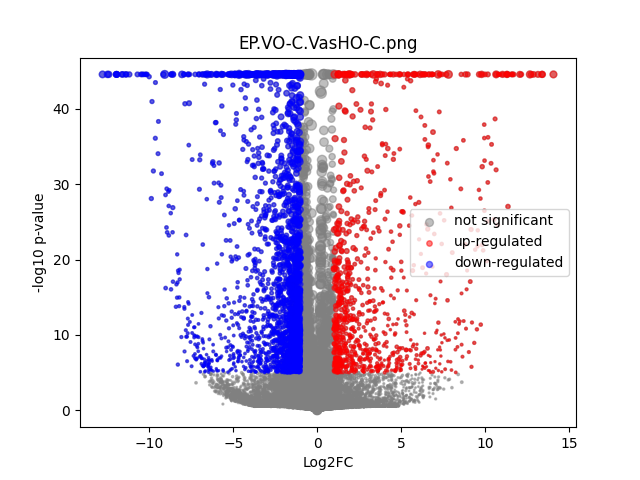

Source data for this figure (header and first rows):
	gene	expression_1	expression_2	log2FC	-log10 p-val	significant
0	MIR1302-2HG	1.375156e-09	1.02591e-09	-5.073497e-06	12.53	0
1	AL627309.1	0.002498	0.006425	1.329	1.096	0
2	AL627309.3	0.0005274	1.02591e-09	-2.649	0.4983	0
3	AL627309.5	0.005703	0.003887	-0.5415	0.5474	0
4	AL627309.4	1.375156e-09	1.02591e-09	-5.073497e-06	12.53	0
5	AP006222.2	1.375156e-09	1.02591e-09	-5.073497e-06	12.53	0
6	AL669831.2	1.375156e-09	1.02591e-09	-5.073497e-06	12.53	0
7	LINC01409	0.02397	0.01426	-0.7452	1.674	0
8	FAM87B	1.375156e-09	1.02591e-09	-5.073497e-06	12.53	0
9	LINC01128	0.03178	0.01874	-0.7589	1.956	0
10	LINC00115	0.0004496	0.001308	1.357	0.6321	0
11	FAM41C	0.001538	0.0008103	-0.8473	0.3279	0
12	AL645608.6	0.0126	0.005349	-1.221	1.968	0
13	AL645608.2	0.005714	0.002548	-1.135	1.182	0
14	AL645608.4	0.0001479	1.02591e-09	-1.31	0.4983	0
15	LINC02593	0.005459	0.005707	0.06289	0.03432	0
16	SAMD11	0.05407	0.07011	0.3742	1.071	0
17	NOC2L	0.1078	0.09439	-0.1911	0.6271	0
18	KLHL17	0.009803	0.01321	0.4269	0.4397	0
19	PLEKHN1	0.007255	0.001741	-1.998	3.499	0
20	PERM1	0.0004728	9.424476e-05	-1.56	0.3641	0
21	AL645608.7	0.009174	0.006227	-0.5517	0.4044	0
22	HES4	0.2418	0.1445	-0.7423	10.23	0
23	ISG15	0.031	0.07834	1.335	6.936	1
24	AL645608.1	1.375156e-09	1.02591e-09	-5.073497e-06	12.53	0
25	AGRN	0.0996	0.0332	-1.582	18.1	1
26	RNF223	0.001204	0.001556	0.3439	0.1274	0
27	C1orf159	0.0936	0.02863	-1.705	16.63	1
28	AL390719.3	0.007981	0.001407	-2.423	3.319	0
29	LINC01342	0.005926	0.00279	-1.06	0.8484	0
30	AL390719.2	0.0109	0.001783	-2.547	3.432	0
31	TTLL10	0.007978	1.02591e-09	-6.336	5.412	1
32	TNFRSF18	0.006817	0.001736	-1.913	2.68	0
33	TNFRSF4	0.001497	1.02591e-09	-3.997	1.424	0
34	SDF4	0.224	0.2562	0.1933	1.412	0
35	B3GALT6	0.06238	0.05751	-0.1172	0.252	0
36	C1QTNF12	0.02429	0.0078	-1.626	3.627	0
37	AL162741.1	1.375156e-09	1.02591e-09	-5.073497e-06	12.53	0
38	UBE2J2	0.1109	0.1226	0.1446	0.5193	0
39	LINC01786	0.001033	0.001131	0.1187	0.03789	0
40	SCNN1D	0.00181	0.00432	1.211	0.5269	0
41	ACAP3	0.02432	0.02849	0.2273	0.3925	0
42	PUSL1	0.03482	0.04091	0.2321	0.4513	0
43	INTS11	0.09395	0.09098	-0.04615	0.1132	0
44	AL139287.1	1.375156e-09	1.02591e-09	-5.073497e-06	12.53	0
45	CPTP	0.02028	0.0377	0.8909	2.227	0
46	TAS1R3	1.375156e-09	0.001306	3.813	0.68	0
47	DVL1	0.0149	0.01178	-0.3359	0.4568	0
48	MXRA8	0.07143	0.01776	-2.002	13.2	1
49	AURKAIP1	0.3816	0.4057	0.08837	0.6678	0
50	CCNL2	0.2291	0.2027	-0.176	1.06	0
51	MRPL20-AS1	0.02579	0.01918	-0.4251	0.6398	0
52	MRPL20	0.3672	0.3685	0.004963	0.02412	0
53	AL391244.2	0.0003281	0.0005424	0.5855	0.1977	0
54	ANKRD65	0.005096	0.006561	0.3584	0.3172	0
55	TMEM88B	1.375156e-09	0.0008413	3.235	1.073	0
56	LINC01770	1.375156e-09	0.0004098	2.35	0.4981	0
57	VWA1	0.1269	0.111	-0.1935	0.8943	0
58	ATAD3C	0.004178	0.003682	-0.1777	0.09778	0
59	ATAD3B	0.02179	0.01629	-0.417	0.7497	0
... 31,213 more rows
